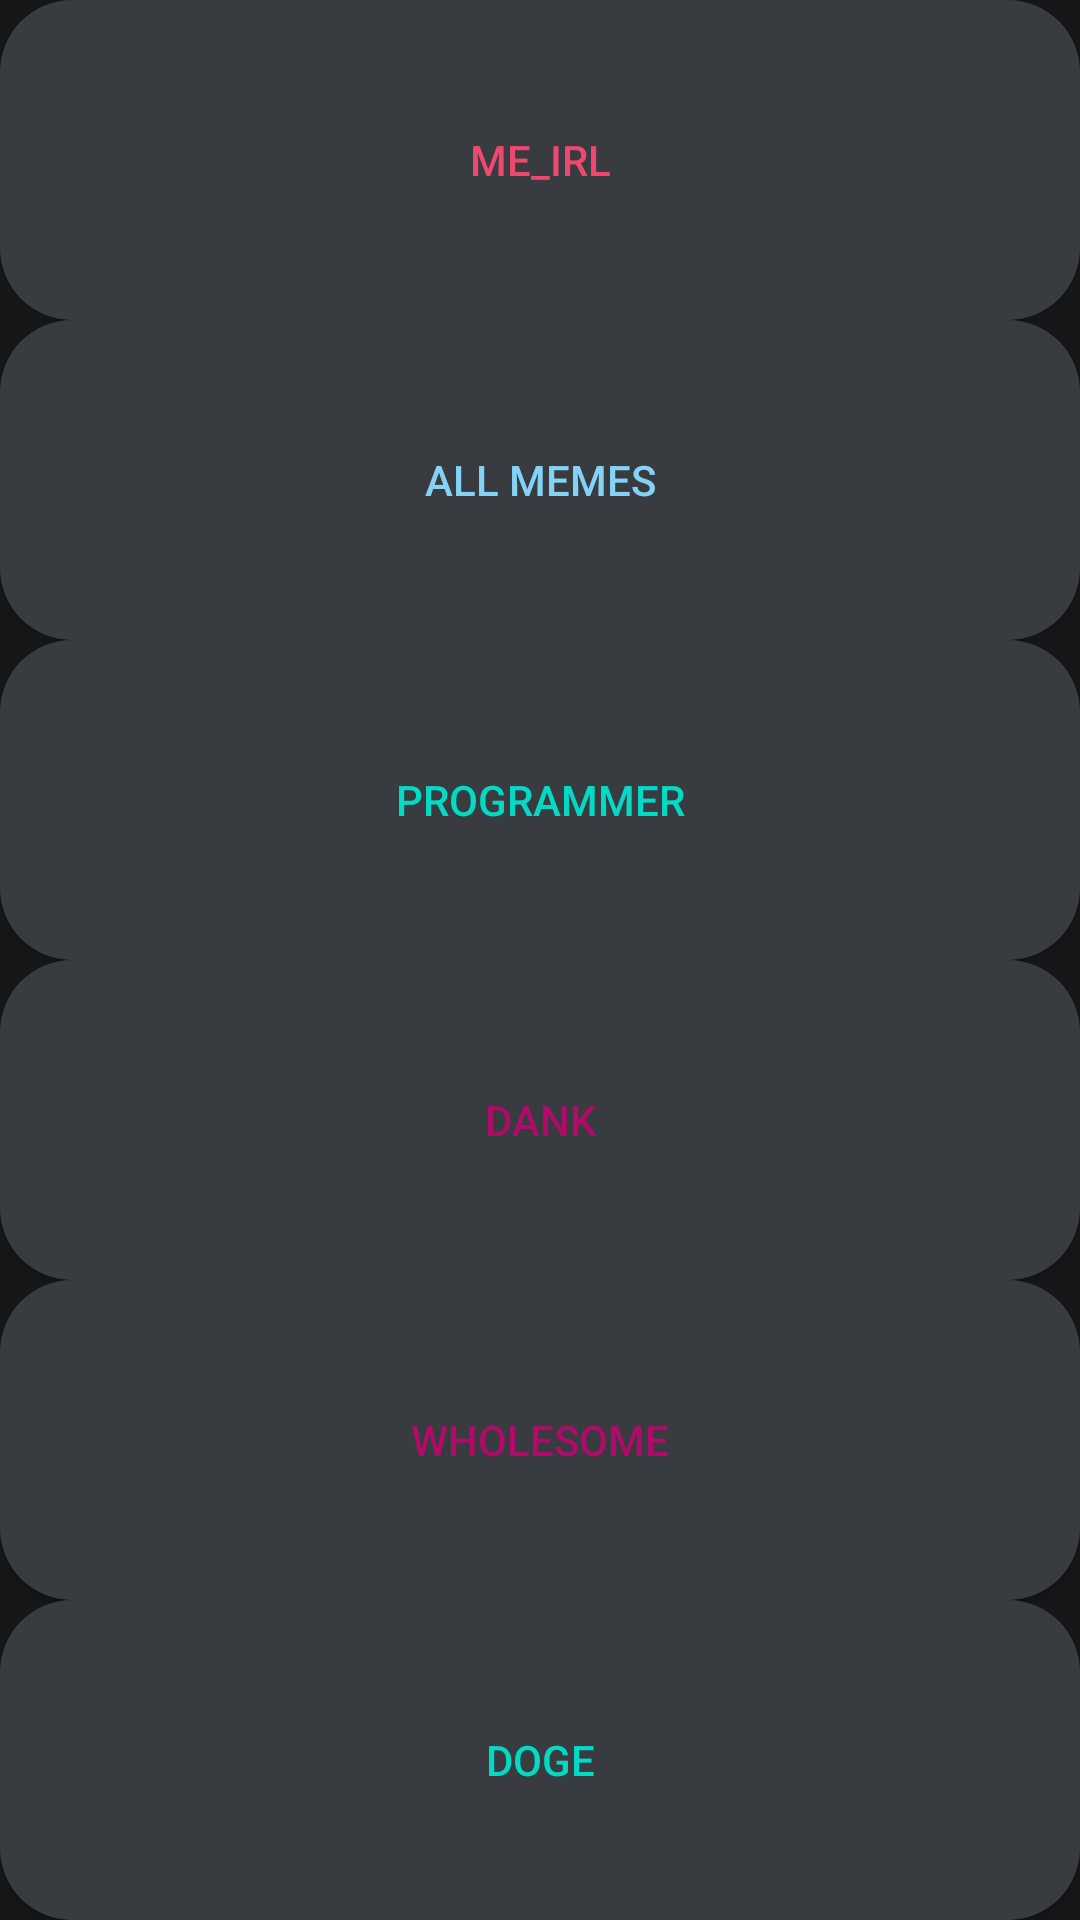

Write the Android layout XML for this screen, with the resource values it uses.
<!-- AndroidManifest.xml: application theme Theme.SimpleMemesApp -->
<!-- res/layout/activity_main.xml -->
<?xml version="1.0" encoding="utf-8"?>
<androidx.constraintlayout.widget.ConstraintLayout xmlns:android="http://schemas.android.com/apk/res/android"
    xmlns:app="http://schemas.android.com/apk/res-auto"
    xmlns:tools="http://schemas.android.com/tools"
    android:layout_width="match_parent"
    android:layout_height="match_parent"
    android:background="@color/nice_black"
    tools:context=".MainActivity">


    <Button
        android:id="@+id/btnDank"
        android:layout_width="@dimen/_250sdp"
        android:layout_height="@dimen/_60sdp"
        android:background="@drawable/button_corners"
        android:text="Dank"
        android:textColor="@color/booba"
        app:backgroundTint="@null"
        app:layout_constraintBottom_toTopOf="@+id/btnWholesome"
        app:layout_constraintEnd_toEndOf="parent"
        app:layout_constraintHorizontal_bias="0.5"
        app:layout_constraintStart_toStartOf="parent"
        app:layout_constraintTop_toBottomOf="@+id/btnProgrammer" />

    <Button
        android:id="@+id/btnProgrammer"
        android:layout_width="@dimen/_250sdp"
        android:layout_height="@dimen/_60sdp"
        android:background="@drawable/button_corners"
        android:text="Programmer"
        android:textColor="@color/teal_200"
        app:backgroundTint="@null"
        app:layout_constraintBottom_toTopOf="@+id/btnDank"
        app:layout_constraintEnd_toEndOf="parent"
        app:layout_constraintHorizontal_bias="0.5"
        app:layout_constraintStart_toStartOf="parent"
        app:layout_constraintTop_toBottomOf="@+id/btnAllMemes" />

    <Button
        android:id="@+id/btnWholesome"
        android:layout_width="@dimen/_250sdp"
        android:layout_height="@dimen/_60sdp"
        android:background="@drawable/button_corners"
        android:text="Wholesome"
        android:textColor="@color/booba"
        app:backgroundTint="@null"
        app:layout_constraintBottom_toTopOf="@+id/btnDoge"
        app:layout_constraintEnd_toEndOf="parent"
        app:layout_constraintHorizontal_bias="0.5"
        app:layout_constraintStart_toStartOf="parent"
        app:layout_constraintTop_toBottomOf="@+id/btnDank" />

    <Button
        android:id="@+id/btnDoge"
        android:layout_width="@dimen/_250sdp"
        android:layout_height="@dimen/_60sdp"
        android:background="@drawable/button_corners"
        android:text="Doge"
        android:textColor="@color/teal_200"
        app:backgroundTint="@null"
        app:layout_constraintBottom_toBottomOf="parent"
        app:layout_constraintEnd_toEndOf="parent"
        app:layout_constraintHorizontal_bias="0.5"
        app:layout_constraintStart_toStartOf="parent"
        app:layout_constraintTop_toBottomOf="@+id/btnWholesome" />

    <Button
        android:id="@+id/btnAllMemes"
        android:layout_width="@dimen/_250sdp"
        android:layout_height="@dimen/_60sdp"
        android:background="@drawable/button_corners"
        android:text="All Memes"
        android:textColor="@color/nice_blue"
        app:backgroundTint="@null"
        app:layout_constraintBottom_toTopOf="@+id/btnProgrammer"
        app:layout_constraintEnd_toEndOf="parent"
        app:layout_constraintHorizontal_bias="0.5"
        app:layout_constraintStart_toStartOf="parent"
        app:layout_constraintTop_toBottomOf="@+id/btnMe_irl" />

    <Button
        android:id="@+id/btnMe_irl"
        android:layout_width="@dimen/_250sdp"
        android:layout_height="@dimen/_60sdp"
        android:background="@drawable/button_corners"
        android:text="Me_irl"
        android:textColor="@color/nice_red"
        app:backgroundTint="@null"
        app:layout_constraintBottom_toTopOf="@+id/btnAllMemes"
        app:layout_constraintEnd_toEndOf="parent"
        app:layout_constraintHorizontal_bias="0.5"
        app:layout_constraintStart_toStartOf="parent"
        app:layout_constraintTop_toTopOf="parent" />

</androidx.constraintlayout.widget.ConstraintLayout>
<!-- resources referenced by this layout -->
<resources>
  <color name="booba">#b00b69</color>
  <color name="nice_black">#161719</color>
  <color name="nice_blue">#84d2f6</color>
  <color name="nice_red">#ef476f</color>
  <color name="teal_200">#FF03DAC5</color>
  <!-- drawable button_corners (drawable) -->
  <?xml version="1.0" encoding="utf-8"?>
  <shape xmlns:android="http://schemas.android.com/apk/res/android">
      <corners android:radius="24dp" />
      <solid android:color="#383b40" />
  </shape>
  <style name="Theme.SimpleMemesApp" parent="Theme.MaterialComponents.DayNight.DarkActionBar">
          
          <item name="colorPrimary">@color/grey</item>
          <item name="colorPrimaryVariant">@color/purple_700</item>
          <item name="colorOnPrimary">@color/indigo</item>
          
          <item name="colorSecondary">@color/teal_200</item>
          <item name="colorSecondaryVariant">@color/teal_700</item>
          <item name="colorOnSecondary">@color/black</item>
          
          <item name="android:statusBarColor" tools:targetApi="l">?attr/colorPrimaryVariant</item>
          
      </style>
  <color name="grey">#202225</color>
  <color name="purple_700">#FF3700B3</color>
  <color name="indigo">#4B0082</color>
  <color name="teal_700">#FF018786</color>
  <color name="black">#FF000000</color>
</resources>
